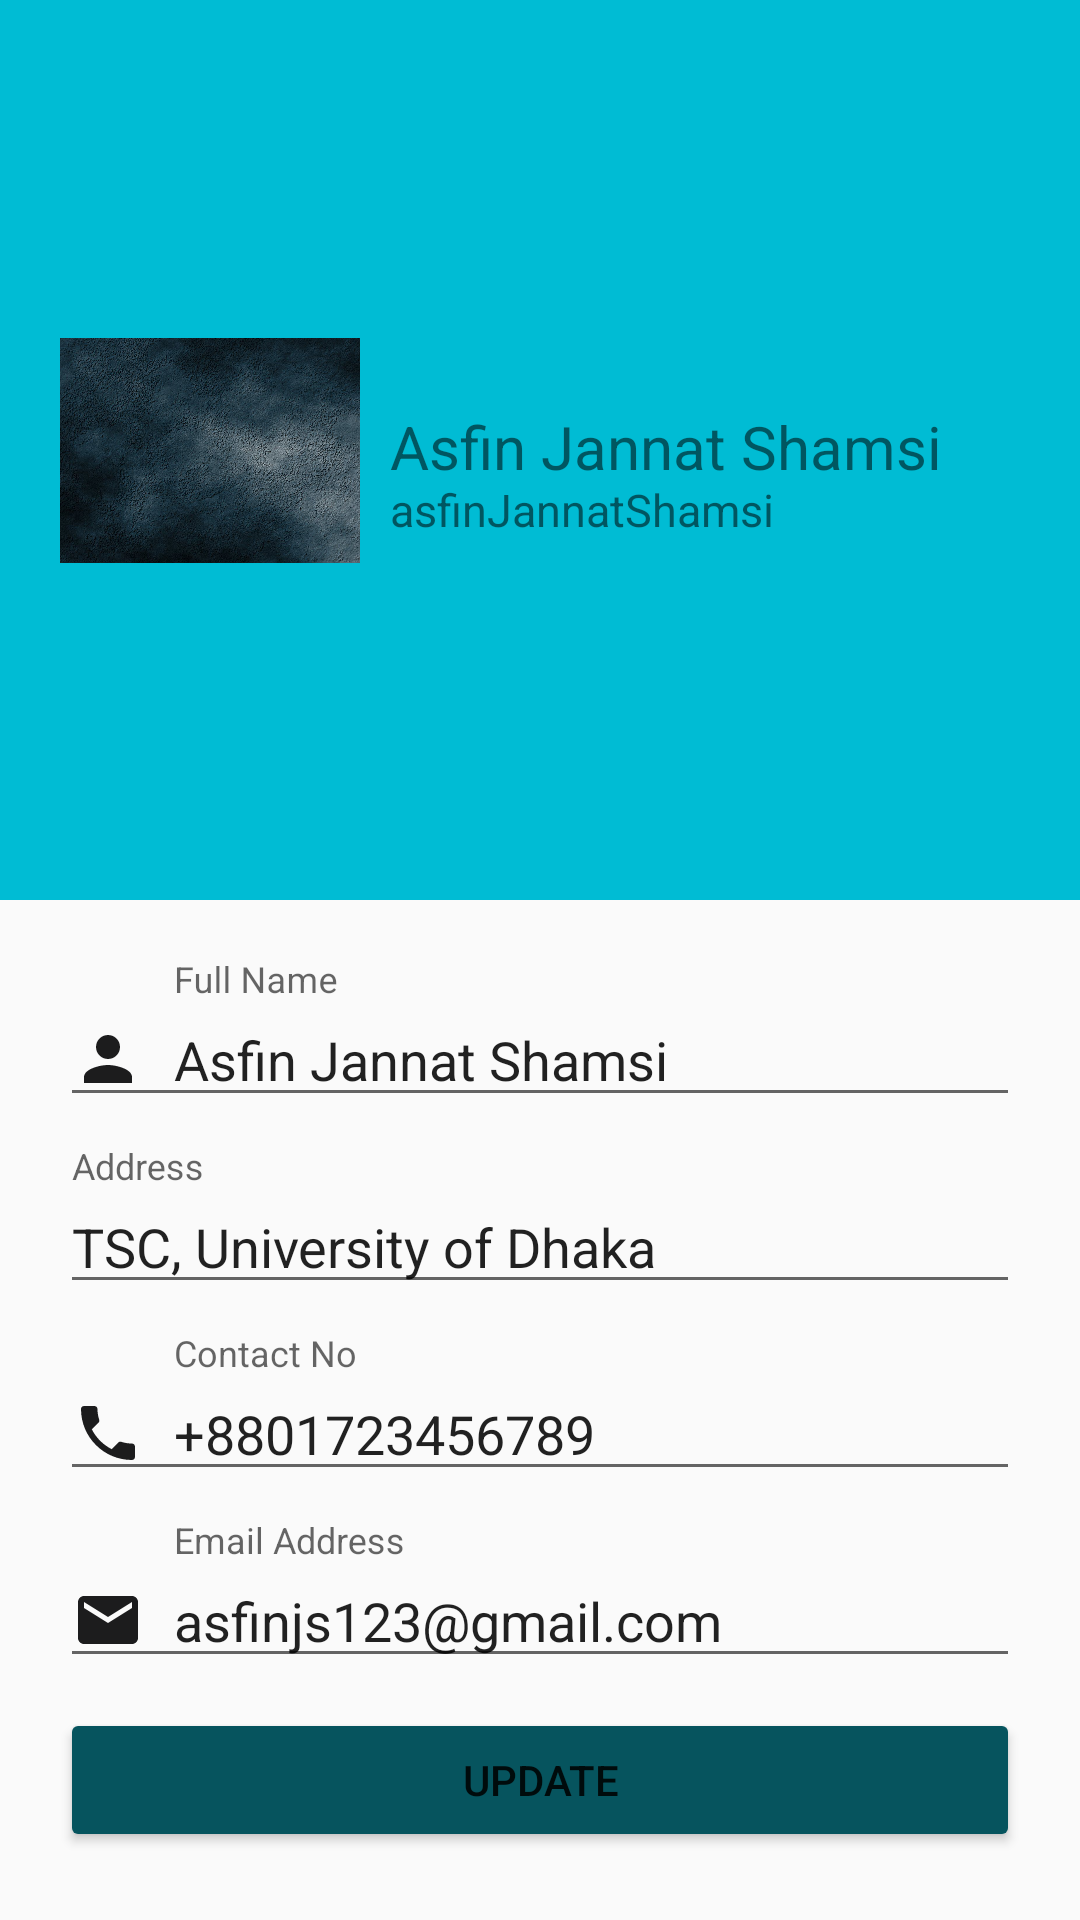

The Android layout XML behind this screen, and the referenced resources:
<!-- AndroidManifest.xml: application theme Theme.AppCompat.Light.DarkActionBar -->
<!-- res/layout/activity_user_profile.xml -->
<?xml version="1.0" encoding="utf-8"?>

<ScrollView xmlns:android="http://schemas.android.com/apk/res/android"
    xmlns:app="http://schemas.android.com/apk/res-auto"
    xmlns:tools="http://schemas.android.com/tools"
    android:layout_width="match_parent"
    android:layout_height="match_parent"
    tools:context=".UserProfile">

    <LinearLayout
        android:layout_width="match_parent"
        android:layout_height="match_parent"
        android:orientation="vertical">

        <RelativeLayout
            android:layout_width="match_parent"
            android:layout_height="300dp"
            android:background="#00BCD4"
            android:padding="20dp">

            <ImageView
                android:id="@+id/profile_image"
                android:layout_width="100dp"
                android:layout_height="100dp"
                android:layout_centerVertical="true"
                android:src="@drawable/profile_img" />

            <TextView
                android:id="@+id/full_name"
                android:layout_width="wrap_content"
                android:layout_height="wrap_content"
                android:layout_centerVertical="true"
                android:layout_marginLeft="10dp"
                android:layout_toRightOf="@+id/profile_image"
                android:includeFontPadding="false"
                android:text="Asfin Jannat Shamsi"
                android:textSize="20sp" />

            <TextView
                android:layout_width="wrap_content"
                android:layout_height="wrap_content"
                android:layout_below="@id/full_name"
                android:layout_marginLeft="10dp"
                android:layout_toRightOf="@+id/profile_image"
                android:includeFontPadding="false"
                android:text="asfinJannatShamsi"
                android:textSize="15sp" />

        </RelativeLayout>

        <LinearLayout
            android:layout_width="match_parent"
            android:layout_height="wrap_content"
            android:padding="20dp"
            android:orientation="vertical">

            <com.google.android.material.textfield.TextInputLayout
                android:layout_width="match_parent"
                android:layout_height="wrap_content"
                android:layout_marginBottom="10dp"
                android:hint="Full Name">


                <com.google.android.material.textfield.TextInputEditText
                    android:layout_width="match_parent"
                    android:layout_height="wrap_content"
                    android:drawableLeft="@drawable/ic_baseline_person_24"
                    android:drawablePadding="10dp"
                    android:text="Asfin Jannat Shamsi" />

            </com.google.android.material.textfield.TextInputLayout>


            <com.google.android.material.textfield.TextInputLayout
                android:layout_width="match_parent"
                android:layout_height="wrap_content"
                android:layout_marginBottom="10dp"
                android:hint="Address">


                <com.google.android.material.textfield.TextInputEditText
                    android:layout_width="match_parent"
                    android:layout_height="wrap_content"
                    android:drawableLeft="@drawable/ic_baseline_location_on_24"
                    android:drawablePadding="10dp"
                    android:text="TSC, University of Dhaka" />

            </com.google.android.material.textfield.TextInputLayout>

            <com.google.android.material.textfield.TextInputLayout
                android:layout_width="match_parent"
                android:layout_height="wrap_content"
                android:layout_marginBottom="10dp"
                android:hint="Contact No">


                <com.google.android.material.textfield.TextInputEditText
                    android:layout_width="match_parent"
                    android:layout_height="wrap_content"
                    android:drawableLeft="@drawable/ic_baseline_phone_24"
                    android:drawablePadding="10dp"
                    android:text="+8801723456789" />

            </com.google.android.material.textfield.TextInputLayout>

            <com.google.android.material.textfield.TextInputLayout
                android:layout_width="match_parent"
                android:layout_height="wrap_content"
                android:layout_marginBottom="10dp"
                android:hint="Email Address">


                <com.google.android.material.textfield.TextInputEditText
                    android:layout_width="match_parent"
                    android:layout_height="wrap_content"
                    android:drawableLeft="@drawable/ic_baseline_email_24"
                    android:drawablePadding="10dp"
                    android:text="asfinjs123@gmail.com" />

            </com.google.android.material.textfield.TextInputLayout>

            <Button
                android:layout_width="match_parent"
                android:layout_height="wrap_content"
                android:backgroundTint="#06545E"
                android:text="Update" />

        </LinearLayout>
    </LinearLayout>
</ScrollView>
<!-- resources referenced by this layout -->
<resources>
  <!-- drawable ic_baseline_email_24 (drawable) -->
  <vector android:height="24dp" android:tint="#1C1C1D"
      android:viewportHeight="24" android:viewportWidth="24"
      android:width="24dp" xmlns:android="http://schemas.android.com/apk/res/android">
      <path android:fillColor="@android:color/white" android:pathData="M20,4L4,4c-1.1,0 -1.99,0.9 -1.99,2L2,18c0,1.1 0.9,2 2,2h16c1.1,0 2,-0.9 2,-2L22,6c0,-1.1 -0.9,-2 -2,-2zM20,8l-8,5 -8,-5L4,6l8,5 8,-5v2z"/>
  </vector>
  <!-- drawable ic_baseline_person_24 (drawable) -->
  <vector android:height="24dp" android:tint="#1C1C1D"
      android:viewportHeight="24" android:viewportWidth="24"
      android:width="24dp" xmlns:android="http://schemas.android.com/apk/res/android">
      <path android:fillColor="@android:color/white" android:pathData="M12,12c2.21,0 4,-1.79 4,-4s-1.79,-4 -4,-4 -4,1.79 -4,4 1.79,4 4,4zM12,14c-2.67,0 -8,1.34 -8,4v2h16v-2c0,-2.66 -5.33,-4 -8,-4z"/>
  </vector>
  <!-- drawable ic_baseline_phone_24 (drawable) -->
  <vector android:height="24dp" android:tint="#1C1C1D"
      android:viewportHeight="24" android:viewportWidth="24"
      android:width="24dp" xmlns:android="http://schemas.android.com/apk/res/android">
      <path android:fillColor="@android:color/white" android:pathData="M6.62,10.79c1.44,2.83 3.76,5.14 6.59,6.59l2.2,-2.2c0.27,-0.27 0.67,-0.36 1.02,-0.24 1.12,0.37 2.33,0.57 3.57,0.57 0.55,0 1,0.45 1,1V20c0,0.55 -0.45,1 -1,1 -9.39,0 -17,-7.61 -17,-17 0,-0.55 0.45,-1 1,-1h3.5c0.55,0 1,0.45 1,1 0,1.25 0.2,2.45 0.57,3.57 0.11,0.35 0.03,0.74 -0.25,1.02l-2.2,2.2z"/>
  </vector>
  <!-- drawable profile_img: jpg bitmap (drawable-v24, 174299 bytes) -->
</resources>
